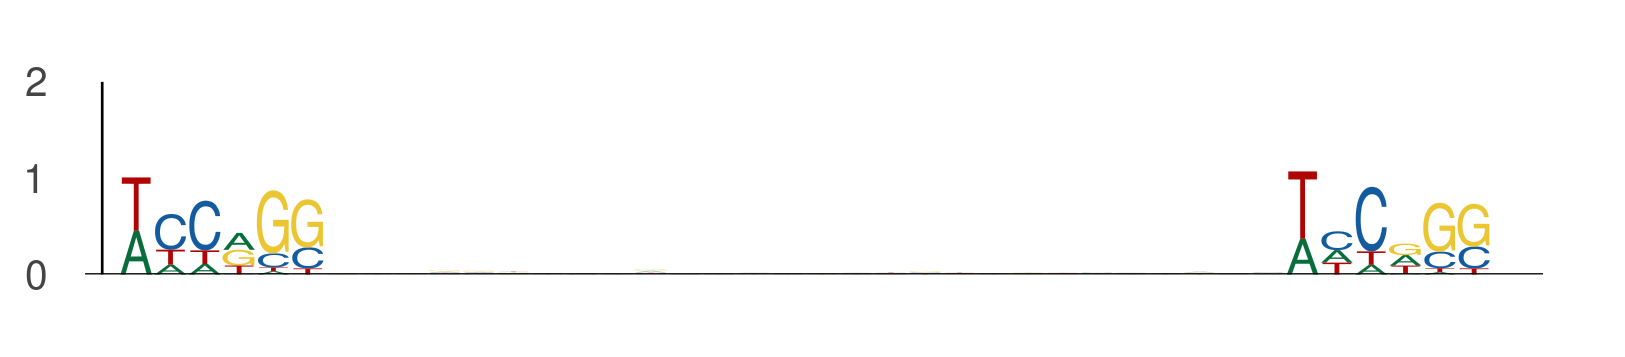

Data behind this chart, as committed beside it:
seq_index, start_position, end_position, is_reversed_complement
4985, 57, 63, 0
4985, 91, 97, 0
2349, 31, 37, 0
2349, 65, 71, 0
3162, 74, 80, 0
3162, 108, 114, 0
3162, 127, 133, 0
3162, 161, 167, 0
3650, 5, 11, 0
3650, 39, 45, 0
484, 88, 94, 0
484, 122, 128, 0
5857, 35, 41, 0
5857, 69, 75, 0
3569, 95, 101, 0
3569, 129, 135, 0
1373, 89, 95, 0
1373, 123, 129, 0
1373, 123, 129, 0
1373, 157, 163, 0
4671, 55, 61, 0
4671, 89, 95, 0
144, 72, 78, 0
144, 106, 112, 0
5839, 115, 121, 0
5839, 149, 155, 0
3808, 69, 75, 0
3808, 103, 109, 0
5565, 118, 124, 0
5565, 152, 158, 0
4917, 28, 34, 0
4917, 62, 68, 0
1634, 40, 46, 0
1634, 74, 80, 0
2535, 89, 95, 0
2535, 123, 129, 0
2862, 9, 15, 0
2862, 43, 49, 0
5009, 116, 122, 0
5009, 150, 156, 0
4648, 91, 97, 0
4648, 125, 131, 0
5997, 1, 7, 0
5997, 35, 41, 0
1115, 118, 124, 0
1115, 152, 158, 0
6024, 16, 22, 0
6024, 50, 56, 0
701, 38, 44, 0
701, 72, 78, 0
2387, 28, 34, 0
2387, 62, 68, 0
5670, 99, 105, 0
5670, 133, 139, 0
5006, 89, 95, 0
5006, 123, 129, 0
5070, 89, 95, 0
5070, 123, 129, 0
1871, 54, 60, 0
1871, 88, 94, 0
... 1,176 more rows
